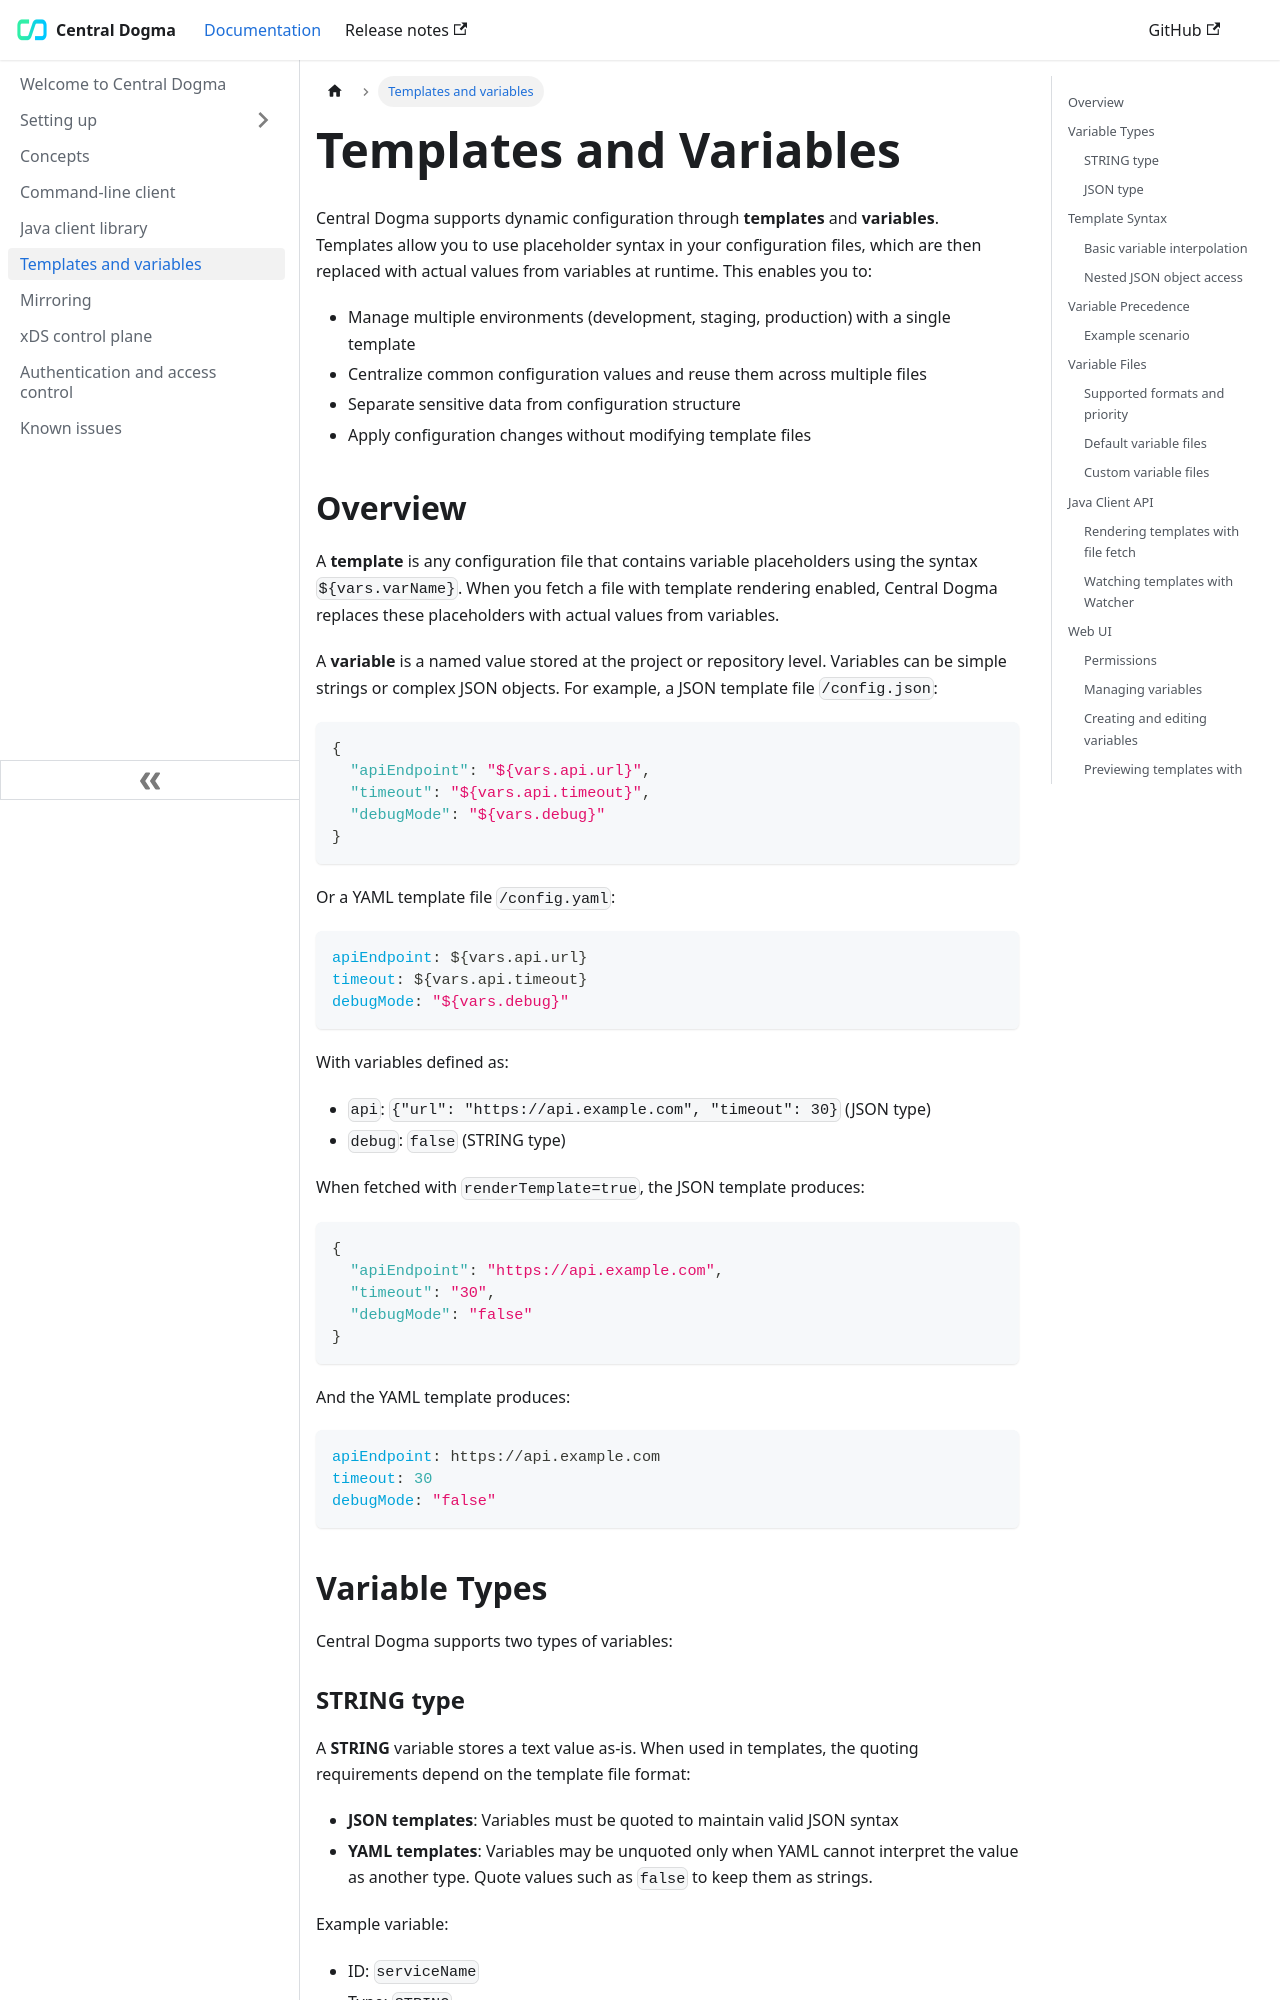

repository: line/centraldogma · page: templates-variables/index.html · generator: sphinx

.. _templates-variables:

Templates and Variables
=======================

Central Dogma supports dynamic configuration through **templates** and **variables**. Templates allow you to use
placeholder syntax in your configuration files, which are then replaced with actual values from variables at
runtime. This enables you to:

- Manage multiple environments (development, staging, production) with a single template
- Centralize common configuration values and reuse them across multiple files
- Separate sensitive data from configuration structure
- Apply configuration changes without modifying template files

Overview
--------

A **template** is any configuration file that contains variable placeholders using the syntax ``${vars.varName}``.
When you fetch a file with template rendering enabled, Central Dogma replaces these placeholders with actual
values from variables.

A **variable** is a named value stored at the project or repository level. Variables can be simple strings or
complex JSON objects. For example, a JSON template file ``/config.json``:

.. code-block:: json

    {
      "apiEndpoint": "${vars.api.url}",
      "timeout": "${vars.api.timeout}",
      "debugMode": "${vars.debug}"
    }

Or a YAML template file ``/config.yaml``:

.. code-block:: yaml

    apiEndpoint: ${vars.api.url}
    timeout: ${vars.api.timeout}
    debugMode: ${vars.debug}

With variables defined as:

- ``api``: ``{"url": "https://api.example.com", "timeout": 30}`` (JSON type)
- ``debug``: ``false`` (STRING type)

When fetched with ``renderTemplate=true``, the JSON template produces:

.. code-block:: json

    {
      "apiEndpoint": "https://api.example.com",
      "timeout": "30",
      "debugMode": "false"
    }

And the YAML template produces:

.. code-block:: yaml

    apiEndpoint: https://api.example.com
    timeout: 30
    debugMode: false

Variable Types
--------------

Central Dogma supports two types of variables:
